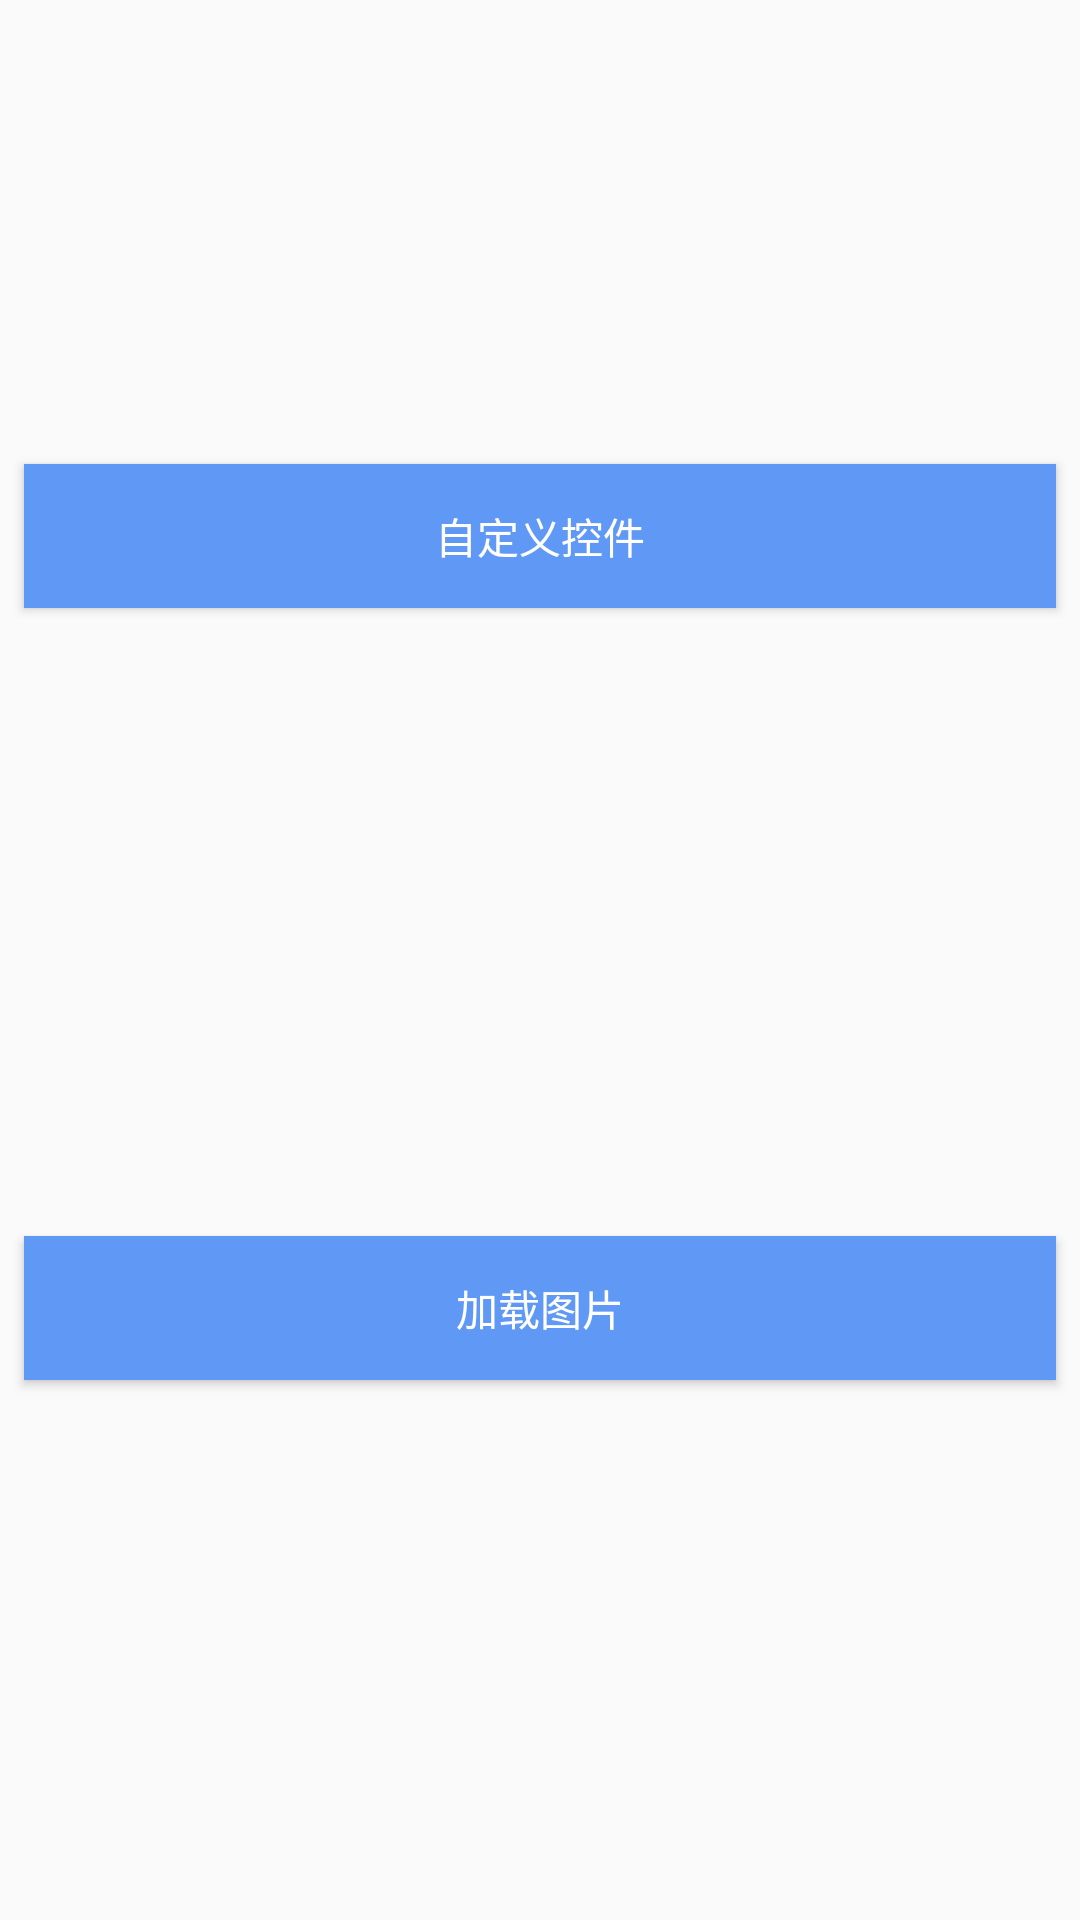

Write the Android layout XML for this screen, with the resource values it uses.
<!-- AndroidManifest.xml: application theme AppThemeCustom -->
<!-- res/layout/activity_main.xml -->
<?xml version="1.0" encoding="utf-8"?>
<android.support.constraint.ConstraintLayout xmlns:android="http://schemas.android.com/apk/res/android"
    xmlns:app="http://schemas.android.com/apk/res-auto"
    xmlns:tools="http://schemas.android.com/tools"
    android:layout_width="match_parent"
    android:layout_height="match_parent"
    tools:context="com.pangge.interviewcustomview.MainActivity">

    <Button
        android:id="@+id/customView"
        android:layout_width="match_parent"
        android:layout_height="wrap_content"
        android:layout_marginEnd="8dp"
        android:layout_marginStart="8dp"
        android:background="@color/google_blue"

        android:paddingLeft="10sp"
        android:paddingRight="10sp"
        android:text="@string/interview1"
        android:textColor="@android:color/background_light"
        app:layout_constraintBottom_toTopOf="@+id/image"
        app:layout_constraintHorizontal_bias="0.536"
        app:layout_constraintLeft_toLeftOf="parent"
        app:layout_constraintRight_toRightOf="parent"
        app:layout_constraintTop_toTopOf="parent"
        app:layout_constraintVertical_bias="0.425" />

    <Button
        android:id="@+id/image"
        android:layout_width="match_parent"
        android:layout_height="wrap_content"
        android:layout_marginBottom="180dp"
        android:layout_marginEnd="8dp"
        android:layout_marginStart="8dp"
        android:background="@color/google_blue"

        android:paddingLeft="10sp"
        android:paddingRight="10sp"
        android:text="@string/interview2"
        android:textColor="@android:color/background_light"
        app:layout_constraintBottom_toBottomOf="parent"
        app:layout_constraintEnd_toEndOf="parent"
        app:layout_constraintStart_toStartOf="parent" />

</android.support.constraint.ConstraintLayout>
<!-- resources referenced by this layout -->
<resources>
  <color name="google_blue">#6099f5</color>
  <string name="interview1">自定义控件</string>
  <string name="interview2">加载图片</string>
  <style name="AppThemeCustom" parent="Theme.AppCompat.DayNight.NoActionBar">
          <item name="colorPrimaryDark">@color/google_blue</item>
  
      </style>
</resources>
